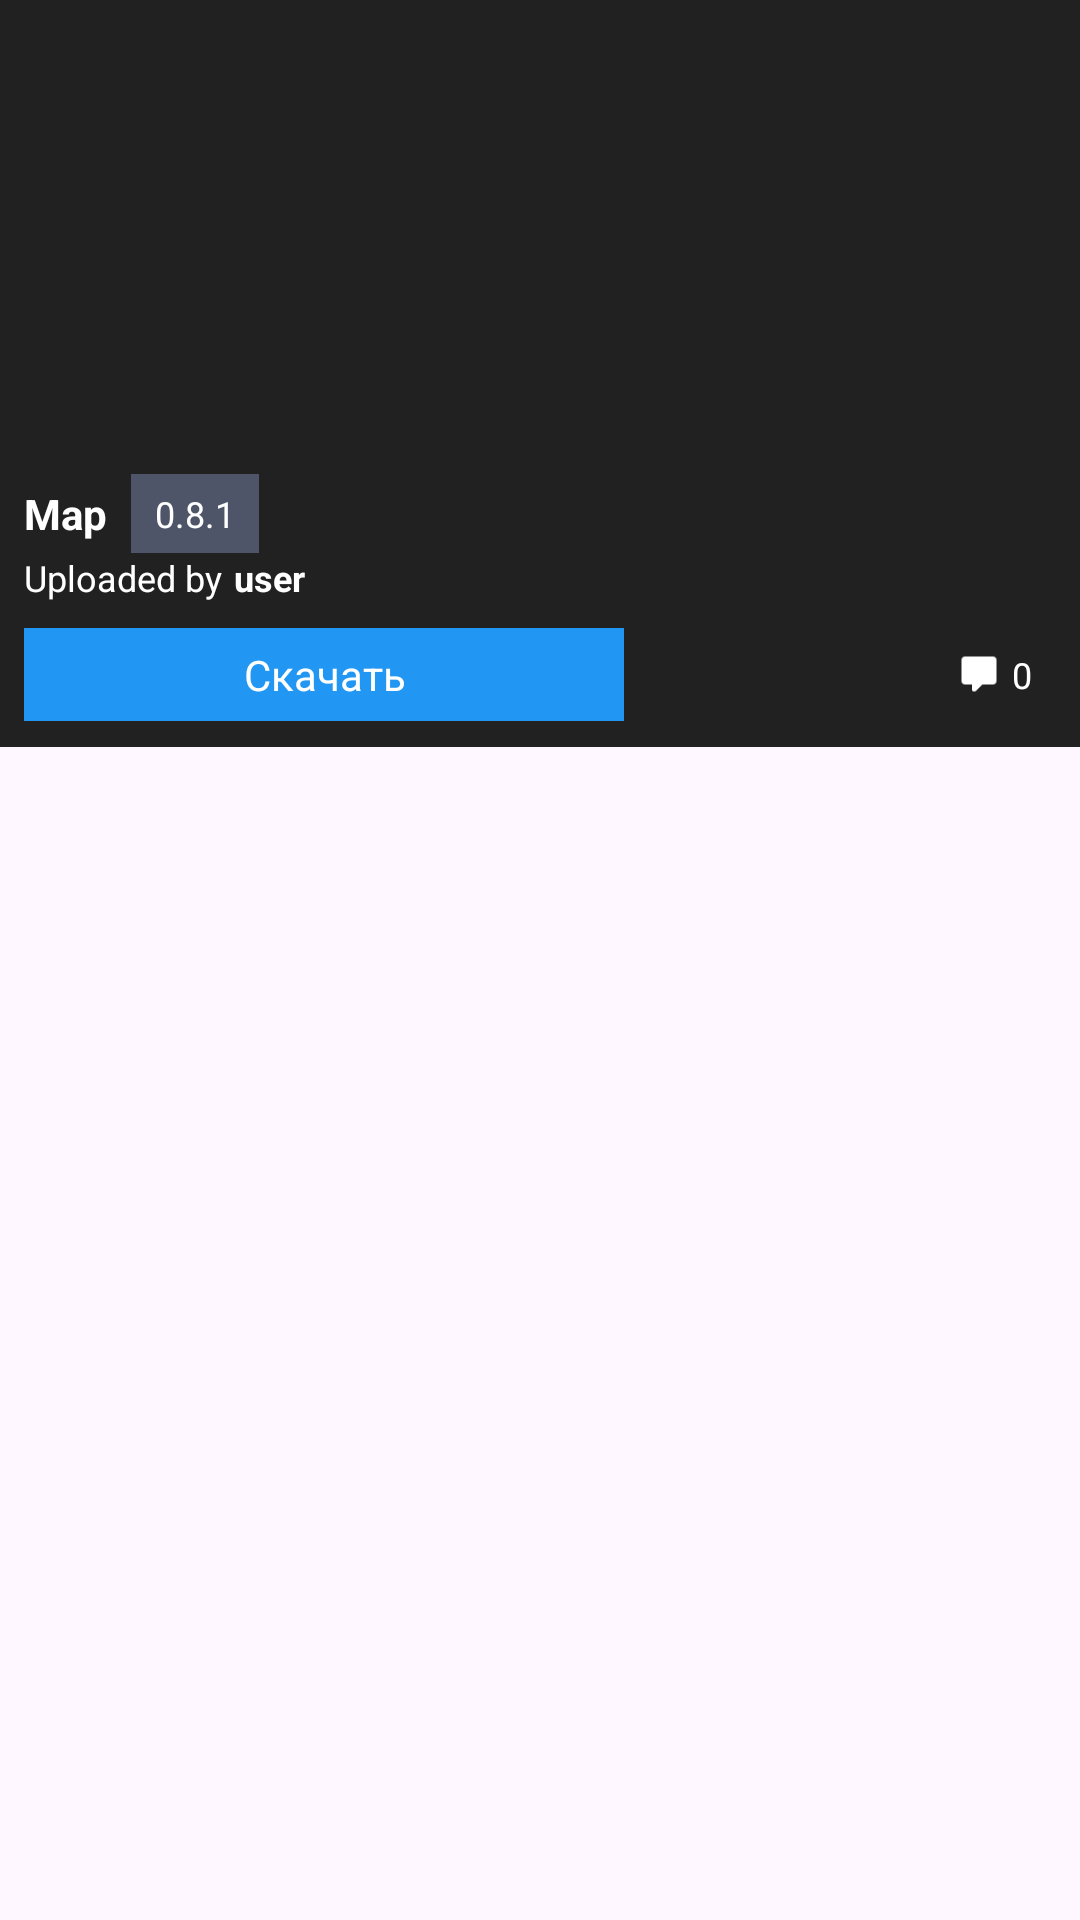

Reconstruct the res/layout file that produces this screen, plus the resources it refers to.
<!-- AndroidManifest.xml: application theme Theme.Colbuxx -->
<!-- res/layout/maps.xml -->
<LinearLayout
	xmlns:android="http://schemas.android.com/apk/res/android"
	xmlns:app="http://schemas.android.com/apk/res-auto"
	xmlns:tools="http://schemas.android.com/tools"
	android:layout_width="match_parent"
	android:layout_height="match_parent"
	android:orientation="vertical">
	<LinearLayout
		android:id="@+id/bg"
		android:layout_width="match_parent"
		android:layout_height="wrap_content"
		android:background="#212121"
		android:orientation="vertical">
		<LinearLayout
			android:id="@+id/container1"
			android:layout_width="match_parent"
			android:layout_height="wrap_content"
			android:orientation="horizontal">
			<ImageView
				android:id="@+id/img_content"
				android:focusable="false"
				android:layout_width="match_parent"
				android:layout_height="150dp"
				android:src="@drawable/transparan"
				android:scaleType="centerCrop" />
		</LinearLayout>
		<LinearLayout
			android:id="@+id/container2"
			android:layout_width="match_parent"
			android:layout_height="wrap_content"
			android:padding="8dp"
			android:orientation="vertical">
			<LinearLayout
				android:id="@+id/linear10"
				android:layout_width="match_parent"
				android:layout_height="wrap_content"
				android:gravity="center_vertical"
				android:orientation="horizontal">
				<TextView
					android:id="@+id/map_name"
					android:focusable="false"
					android:layout_width="wrap_content"
					android:layout_height="wrap_content"
					android:layout_marginRight="8dp"
					android:text="Map"
					android:textSize="14sp"
					android:textStyle="bold"
					android:textColor="#FFFFFF" />
				<TextView
					android:id="@+id/map_version"
					android:focusable="false"
					android:layout_width="wrap_content"
					android:layout_height="wrap_content"
					android:layout_marginRight="5dp"
					android:paddingLeft="8dp"
					android:paddingTop="5dp"
					android:paddingRight="8dp"
					android:paddingBottom="5dp"
					android:background="#4E5569"
					android:text="0.8.1"
					android:textSize="12sp"
					android:textColor="#FFFFFF" />
			</LinearLayout>
			<LinearLayout
				android:id="@+id/linear7"
				android:layout_width="match_parent"
				android:layout_height="wrap_content"
				android:gravity="center_vertical"
				android:orientation="horizontal">
				<TextView
					android:id="@+id/textview_uploaded_by"
					android:focusable="false"
					android:layout_width="wrap_content"
					android:layout_height="wrap_content"
					android:gravity="center_vertical"
					android:text="Uploaded by"
					android:textSize="12sp"
					android:textColor="#FFFFFF" />
				<TextView
					android:id="@+id/map_uploader"
					android:focusable="false"
					android:layout_width="wrap_content"
					android:layout_height="wrap_content"
					android:paddingLeft="4dp"
					android:text="user"
					android:textSize="12sp"
					android:textStyle="bold"
					android:textColor="#FFFFFF" />
			</LinearLayout>
			<LinearLayout
				android:id="@+id/linear12"
				android:layout_width="match_parent"
				android:layout_height="wrap_content"
				android:paddingTop="8dp"
				android:gravity="center_vertical"
				android:orientation="horizontal">
				<TextView
					android:id="@+id/map_download"
					android:focusable="false"
					android:layout_width="200dp"
					android:layout_height="wrap_content"
					android:paddingLeft="8dp"
					android:paddingTop="6dp"
					android:paddingRight="8dp"
					android:paddingBottom="6dp"
					android:background="#2196F3"
					android:gravity="center_horizontal|center_vertical"
					android:text="Скачать"
					android:textSize="14sp"
					android:textColor="#FFFFFF" />
				<TextView
					android:id="@+id/s1"
					android:focusable="false"
					android:layout_width="match_parent"
					android:layout_height="wrap_content"
					android:padding="8dp"
					android:textSize="12sp"
					android:textColor="#000000"
					android:layout_weight="1" />
				<LinearLayout
					android:id="@+id/linear13"
					android:layout_width="wrap_content"
					android:layout_height="wrap_content"
					android:gravity="right|center_vertical"
					android:orientation="horizontal">
					<LinearLayout
						android:id="@+id/map_comment"
						android:layout_width="wrap_content"
						android:layout_height="wrap_content"
						android:paddingLeft="8dp"
						android:paddingTop="6dp"
						android:paddingRight="8dp"
						android:paddingBottom="6dp"
						android:gravity="center_horizontal|center_vertical"
						android:orientation="horizontal">
						<ImageView
							android:id="@+id/map_icon_comment"
							android:focusable="false"
							android:layout_width="14dp"
							android:layout_height="14dp"
							android:layout_marginRight="4dp"
							android:src="@drawable/ic_comment"
							android:scaleType="centerInside" />
						<TextView
							android:id="@+id/map_comment_count"
							android:focusable="false"
							android:layout_width="wrap_content"
							android:layout_height="wrap_content"
							android:text="0"
							android:textSize="12sp"
							android:textColor="#FFFFFF" />
					</LinearLayout>
				</LinearLayout>
			</LinearLayout>
		</LinearLayout>
	</LinearLayout>
</LinearLayout>
<!-- resources referenced by this layout -->
<resources>
  <!-- drawable ic_comment: png bitmap (drawable-xhdpi, 342 bytes) -->
  <style name="Theme.Colbuxx" parent="Base.Theme.Colbuxx" />
  <style name="Base.Theme.Colbuxx" parent="Theme.Material3.DayNight.NoActionBar">
          
          
      </style>
</resources>
